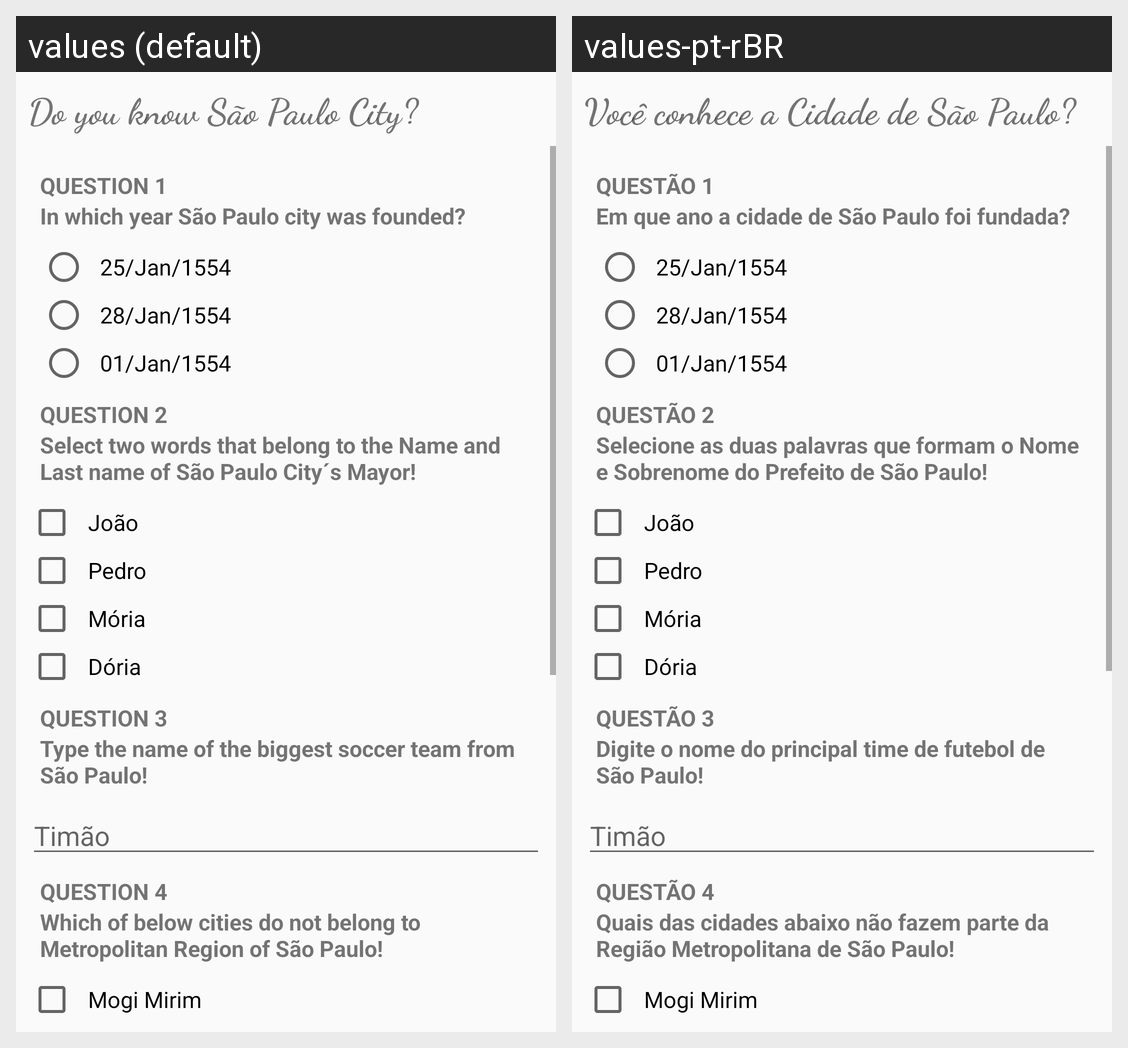

Here is an Android app screen in its default locale and in the app's own translations. Write out the translated-string differences for the strings that appear on this screen.
Android screen res/layout/activity_main.xml rendered under 2 locales, left to right: values (default), values-pt-rBR. Device: Nexus 5 (rendered at 1080×1920; each locale shown at half size, 540×960, under a caption strip naming it); theme AppTheme.
Strings drawn on this screen, with the default value and each locale's value (text and hints the layout hard-codes, and strings that could not be matched under every locale, appear in the picture but are not listed):

sIntroduction
  values: Do you know São Paulo City?
  values-pt-rBR: Você conhece a Cidade de São Paulo?

sQuestionTag1
  values: Question 1
  values-pt-rBR: Questão 1

sQuestion1Description
  values: In which year São Paulo city was founded?
  values-pt-rBR: Em que ano a cidade de São Paulo foi fundada?

sQ1Option1Correct
  values: 25/Jan/1554
  values-pt-rBR: 25/Jan/1554

sQ1Option2
  values: 28/Jan/1554
  values-pt-rBR: 28/Jan/1554

sQ1Option3
  values: 01/Jan/1554
  values-pt-rBR: 01/Jan/1554

sQuestionTag2
  values: Question 2
  values-pt-rBR: Questão 2

sQuestion2Description
  values: Select two words that belong to the Name and Last name of São Paulo City´s Mayor!
  values-pt-rBR: Selecione as duas palavras que formam o Nome e Sobrenome do Prefeito de São Paulo!

sQ2Option1Correct
  values: João
  values-pt-rBR: João

sQ2Option2
  values: Pedro
  values-pt-rBR: Pedro

sQ2Option3
  values: Mória
  values-pt-rBR: Mória

sQ2Option4Correct
  values: Dória
  values-pt-rBR: Dória

sQuestionTag3
  values: Question 3
  values-pt-rBR: Questão 3

sQuestion3Description
  values: Type the name of the biggest soccer team from São Paulo!
  values-pt-rBR: Digite o nome do principal time de futebol de São Paulo!

sQ3Hint
  values: Timão
  values-pt-rBR: Timão

sQuestionTag4
  values: Question 4
  values-pt-rBR: Questão 4

sQuestion4Description
  values: Which of below cities do not belong to Metropolitan Region of São Paulo!
  values-pt-rBR: Quais das cidades abaixo não fazem parte da Região Metropolitana de São Paulo!

sQ4Option1Wrong
  values: Mogi Mirim
  values-pt-rBR: Mogi Mirim
